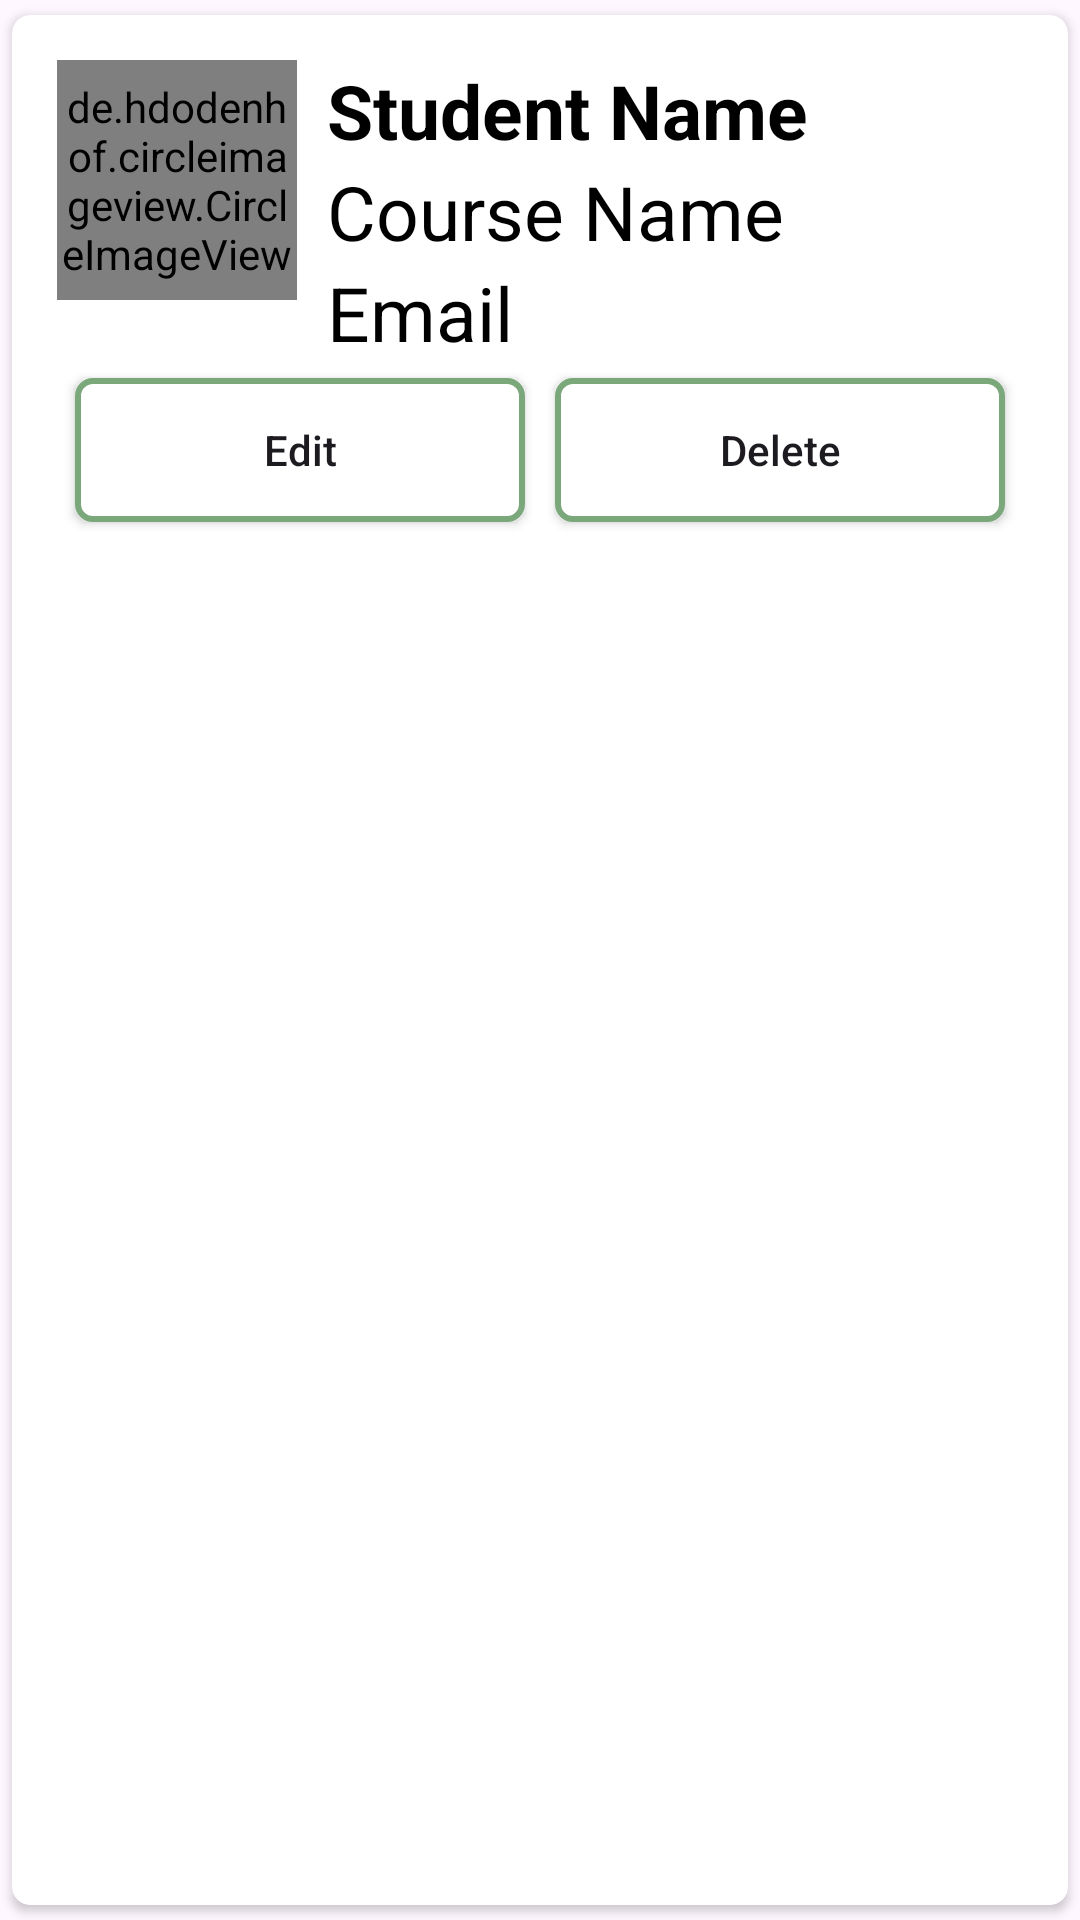

Reconstruct the res/layout file that produces this screen, plus the resources it refers to.
<!-- AndroidManifest.xml: application theme Theme.MathLearningApp -->
<!-- res/layout/main_item.xml -->
<?xml version="1.0" encoding="utf-8"?>
<androidx.cardview.widget.CardView xmlns:android="http://schemas.android.com/apk/res/android"
    android:layout_width="match_parent"
    android:layout_height="wrap_content"
    xmlns:app="http://schemas.android.com/apk/res-auto"
    app:cardCornerRadius="6dp"
    android:elevation="6dp"
    app:cardUseCompatPadding="true">

    <RelativeLayout
        android:layout_width="match_parent"
        android:layout_height="match_parent"
        android:padding="15dp">

        <de.hdodenhof.circleimageview.CircleImageView
            android:id="@+id/img1"
            android:layout_width="80dp"
            android:layout_height="80dp"
            android:src="@mipmap/ic_launcher"
            app:civ_border_width="1dp"
            app:civ_border_color="#FF000000"
            />

        <TextView
            android:layout_width="match_parent"
            android:layout_height="wrap_content"
            android:id="@+id/nametext"
            android:text="Student Name"
            android:textStyle="bold"
            android:textSize="25sp"
            android:textColor="#000"
            android:layout_toRightOf="@id/img1"
            android:layout_marginLeft="10dp"
            />

        <TextView
            android:layout_width="match_parent"
            android:layout_height="wrap_content"
            android:id="@+id/coursetext"
            android:text="Course Name"
            android:textSize="25sp"
            android:textColor="#000"
            android:layout_toRightOf="@id/img1"
            android:layout_below="@id/nametext"
            android:layout_marginLeft="10dp"
            />

        <TextView
            android:layout_width="match_parent"
            android:layout_height="wrap_content"
            android:id="@+id/emailtext"
            android:text="Email"
            android:textSize="25sp"
            android:textColor="#000"
            android:layout_toRightOf="@id/img1"
            android:layout_below="@id/coursetext"
            android:layout_marginLeft="10dp"
            />

        <LinearLayout
            android:layout_below="@id/emailtext"
            android:layout_width="match_parent"
            android:layout_height="wrap_content"
            android:gravity="center"
            android:orientation="horizontal">

            <Button
                android:id="@+id/btnEdit"
                android:layout_width="150dp"
                android:layout_height="wrap_content"
                android:layout_margin="5dp"
                android:layout_marginRight="5dp"
                android:text="@string/edit"
                android:background="@drawable/rounded"
                android:textAllCaps="false" />

            <Button
                android:id="@+id/btnDelete"
                android:layout_width="150dp"
                android:background="@drawable/rounded"
                android:layout_height="wrap_content"
                android:layout_marginLeft="5dp"
                android:text="@string/delete"
                android:textAllCaps="false"
                android:layout_margin="5dp"
                />

        </LinearLayout>


    </RelativeLayout>




</androidx.cardview.widget.CardView>
<!-- resources referenced by this layout -->
<resources>
  <!-- drawable rounded (drawable) -->
  <?xml version="1.0" encoding="utf-8"?>
  <shape xmlns:android="http://schemas.android.com/apk/res/android">
      <solid android:color="#FFFFFF" />
      <stroke android:width="2dp" android:color="#7AA87A" />
      <corners android:radius="5dp" />
  </shape>
  <string name="delete">Delete</string>
  <string name="edit">Edit</string>
  <style name="Theme.MathLearningApp" parent="Base.Theme.MathLearningApp" />
  <style name="Base.Theme.MathLearningApp" parent="Theme.Material3.Light.NoActionBar">
          
          <item name="colorPrimary">@color/white</item>
          <item name="colorPrimaryVariant">@color/white</item>
          <item name="colorOnPrimary">@color/white</item>
  
          
          <item name="colorSecondary">@color/teal_200</item>
          <item name="colorSecondaryVariant">@color/teal_700</item>
          <item name="colorOnSecondary">@color/black</item>
          <item name="colorOnContainer">@color/white</item>
  
          
          <item name="android:statusBarColor" tools:targetApi="21">@color/background</item>
          <item name="android:windowLightStatusBar">true</item>
          <item name="android:navigationBarColor">@color/background</item>
          <item name="android:windowLightNavigationBar">true</item>
  
          <item name="textAppearanceTitleLarge">@style/TextAppearance.Material3.ActionBar.Title</item>
          <item name="materialAlertDialogTheme">@style/AlertDialog</item>
      </style>
  <color name="white">#FFFFFFFF</color>
  <color name="teal_200">#FF03DAC5</color>
  <color name="teal_700">#FF018786</color>
  <color name="black">#FF000000</color>
  <color name="background">#f2f0f4</color>
  <style name="AlertDialog" parent="ThemeOverlay.Material3.MaterialAlertDialog.Centered">
          <item name="colorPrimary">@color/background</item>
          <item name="colorOnSecondary">@color/background</item>
          <item name="android:background">@color/card_background</item>
          <item name="android:gravity">center</item>
          <item name="buttonBarPositiveButtonStyle">@style/PositiveButtonStyle</item>
          <item name="buttonBarNegativeButtonStyle">@style/NegativeButtonStyle</item>
      </style>
  <color name="card_background">#ffffff</color>
  <style name="PositiveButtonStyle" parent="Widget.MaterialComponents.Button.TextButton">
          <item name="android:textColor">@color/text_color</item>
          <item name="android:textStyle">normal</item>
          <item name="textAllCaps">false</item>
      </style>
  <style name="NegativeButtonStyle" parent="Widget.MaterialComponents.Button.TextButton.Dialog">
          <item name="android:textColor">@color/text_color</item>
          <item name="textAllCaps">false</item>
      </style>
  <color name="text_color">#1b1b1b</color>
</resources>
